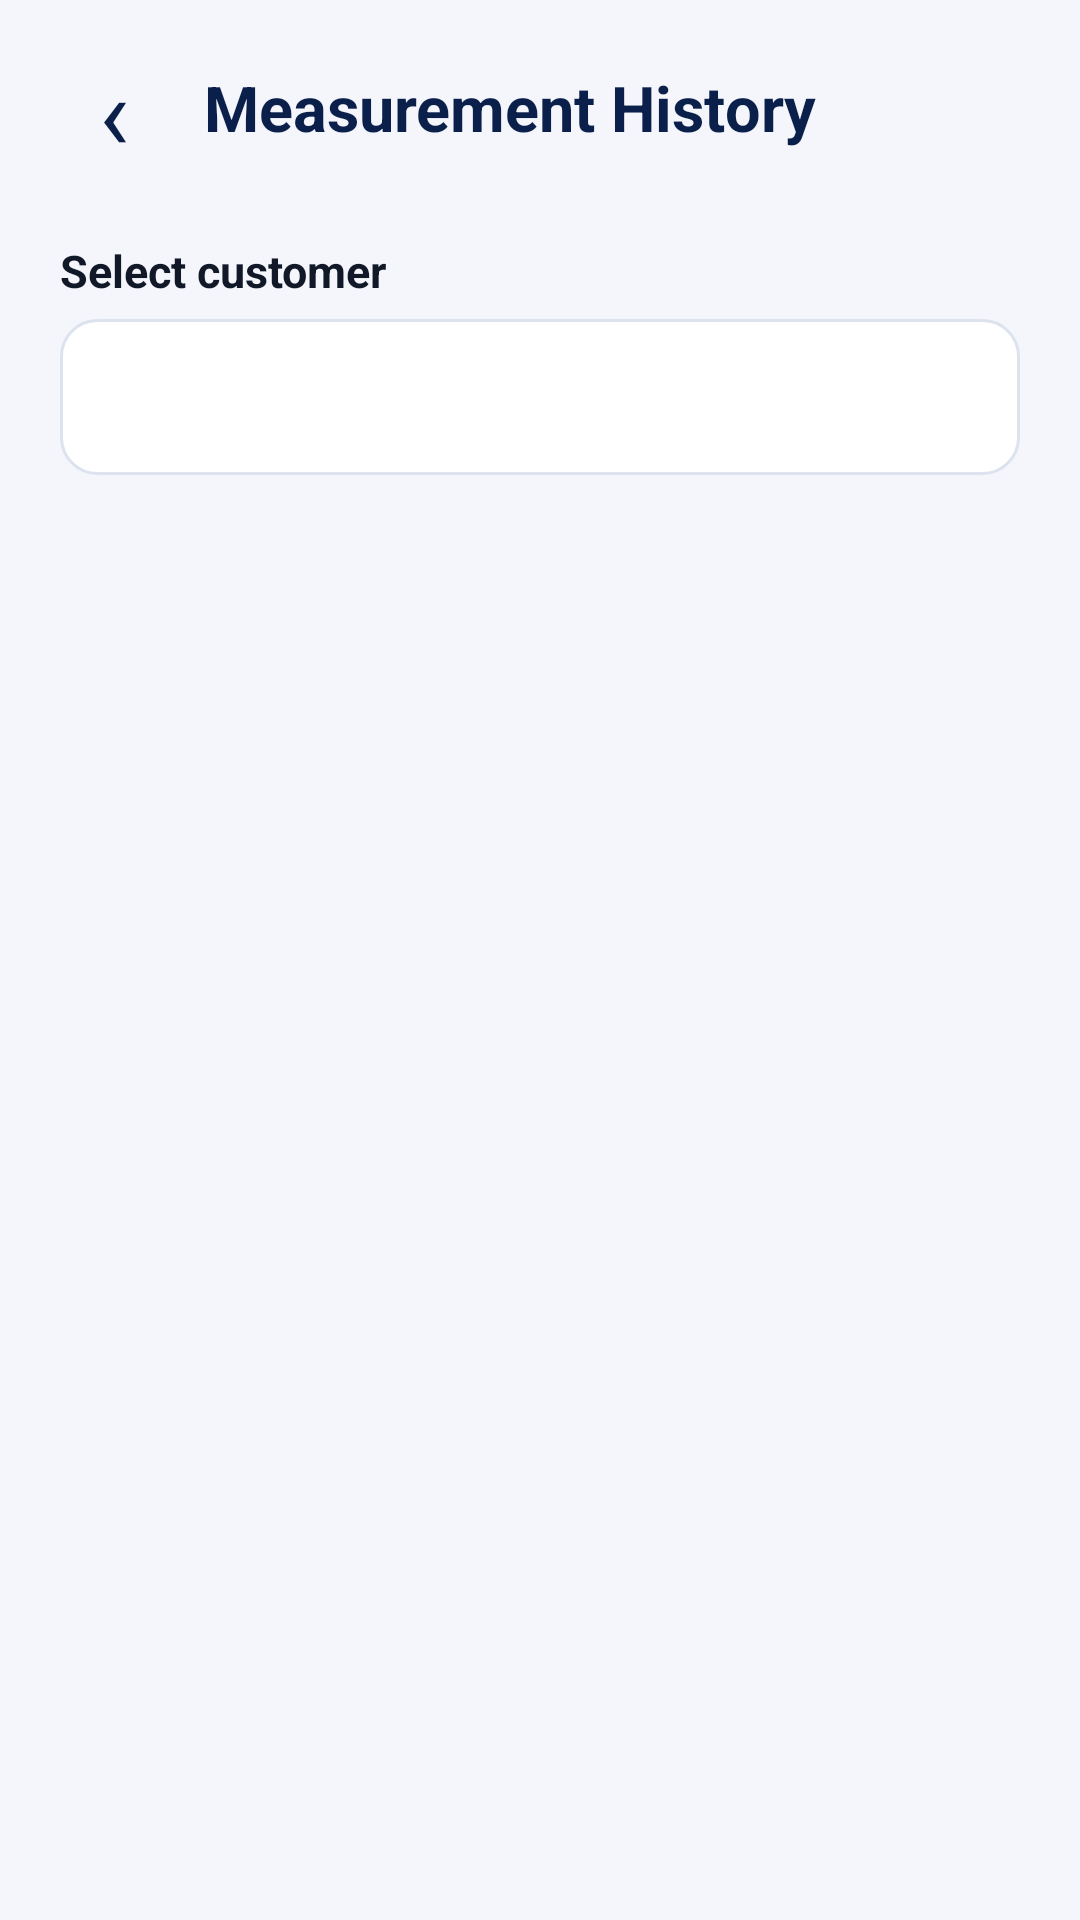

Produce the Android XML layout that renders to this screen, including the resource entries it uses.
<!-- AndroidManifest.xml: application theme Theme.Tailormate -->
<!-- res/layout/activity_measurement_history.xml -->
<?xml version="1.0" encoding="utf-8"?>
<LinearLayout xmlns:android="http://schemas.android.com/apk/res/android"
    android:layout_width="match_parent"
    android:layout_height="match_parent"
    android:orientation="vertical"
    android:background="@color/tm_background"
    android:fitsSystemWindows="true">

    <LinearLayout
        android:layout_width="match_parent"
        android:layout_height="wrap_content"
        android:gravity="center_vertical"
        android:orientation="horizontal"
        android:paddingStart="16dp"
        android:paddingTop="14dp"
        android:paddingEnd="16dp"
        android:paddingBottom="12dp">

        <TextView
            android:id="@+id/btnBack"
            android:layout_width="44dp"
            android:layout_height="44dp"
            android:gravity="center"
            android:text="‹"
            android:textColor="@color/tm_navy_dark"
            android:textSize="34sp"
            android:clickable="true"
            android:focusable="true"
            android:contentDescription="Back" />

        <TextView
            android:layout_width="wrap_content"
            android:layout_height="wrap_content"
            android:layout_marginStart="8dp"
            android:text="Measurement History"
            android:textColor="@color/tm_navy_dark"
            android:textSize="21sp"
            android:textStyle="bold" />
    </LinearLayout>

    <TextView
        android:layout_width="wrap_content"
        android:layout_height="wrap_content"
        android:layout_marginStart="20dp"
        android:layout_marginTop="10dp"
        android:text="Select customer"
        android:textColor="@color/tm_text_dark"
        android:textSize="15sp"
        android:textStyle="bold" />

    <Spinner
        android:id="@+id/spHistoryCustomers"
        android:layout_width="match_parent"
        android:layout_height="52dp"
        android:layout_marginStart="20dp"
        android:layout_marginTop="6dp"
        android:layout_marginEnd="20dp"
        android:background="@drawable/tm_bg_input"
        android:paddingStart="10dp"
        android:paddingEnd="10dp" />

    <androidx.appcompat.widget.AppCompatButton
        android:id="@+id/btnAddCustomer"
        android:layout_width="wrap_content"
        android:layout_height="44dp"
        android:layout_marginStart="20dp"
        android:layout_marginTop="8dp"
        android:background="@drawable/tm_bg_button_secondary"
        android:text="+ Add customer"
        android:textAllCaps="false"
        android:textColor="@color/tm_navy"
        android:textStyle="bold"
        android:visibility="gone" />

    <TextView
        android:id="@+id/tvHistoryEmpty"
        android:layout_width="match_parent"
        android:layout_height="wrap_content"
        android:layout_marginStart="24dp"
        android:layout_marginTop="24dp"
        android:layout_marginEnd="24dp"
        android:gravity="center"
        android:text="No measurement history for this customer yet."
        android:textColor="@color/tm_text_gray"
        android:textSize="14sp"
        android:visibility="gone" />

    <ScrollView
        android:layout_width="match_parent"
        android:layout_height="0dp"
        android:layout_weight="1"
        android:fillViewport="true">

        <LinearLayout
            android:id="@+id/historyContainer"
            android:layout_width="match_parent"
            android:layout_height="wrap_content"
            android:orientation="vertical"
            android:paddingStart="20dp"
            android:paddingTop="16dp"
            android:paddingEnd="20dp"
            android:paddingBottom="20dp" />
    </ScrollView>
</LinearLayout>
<!-- resources referenced by this layout -->
<resources>
  <color name="tm_background">#F4F6FB</color>
  <color name="tm_navy">#1E3A8A</color>
  <color name="tm_navy_dark">#0B1F4B</color>
  <color name="tm_text_dark">#111827</color>
  <color name="tm_text_gray">#6B7280</color>
  <!-- drawable tm_bg_button_secondary (drawable) -->
  <?xml version="1.0" encoding="utf-8"?>
  <shape xmlns:android="http://schemas.android.com/apk/res/android">
      <solid android:color="#EEF3FF" />
      <stroke android:width="1dp" android:color="#1E3A8A" />
      <corners android:radius="12dp" />
  </shape>
  <!-- drawable tm_bg_input (drawable) -->
  <?xml version="1.0" encoding="utf-8"?>
  <shape xmlns:android="http://schemas.android.com/apk/res/android">
      <solid android:color="#FFFFFF" />
      <stroke android:width="1dp" android:color="#DCE3EF" />
      <corners android:radius="12dp" />
  </shape>
  <style name="Theme.Tailormate" parent="Base.Theme.Tailormate" />
  <style name="Base.Theme.Tailormate" parent="Theme.Material3.DayNight.NoActionBar">
          
          
      </style>
</resources>
